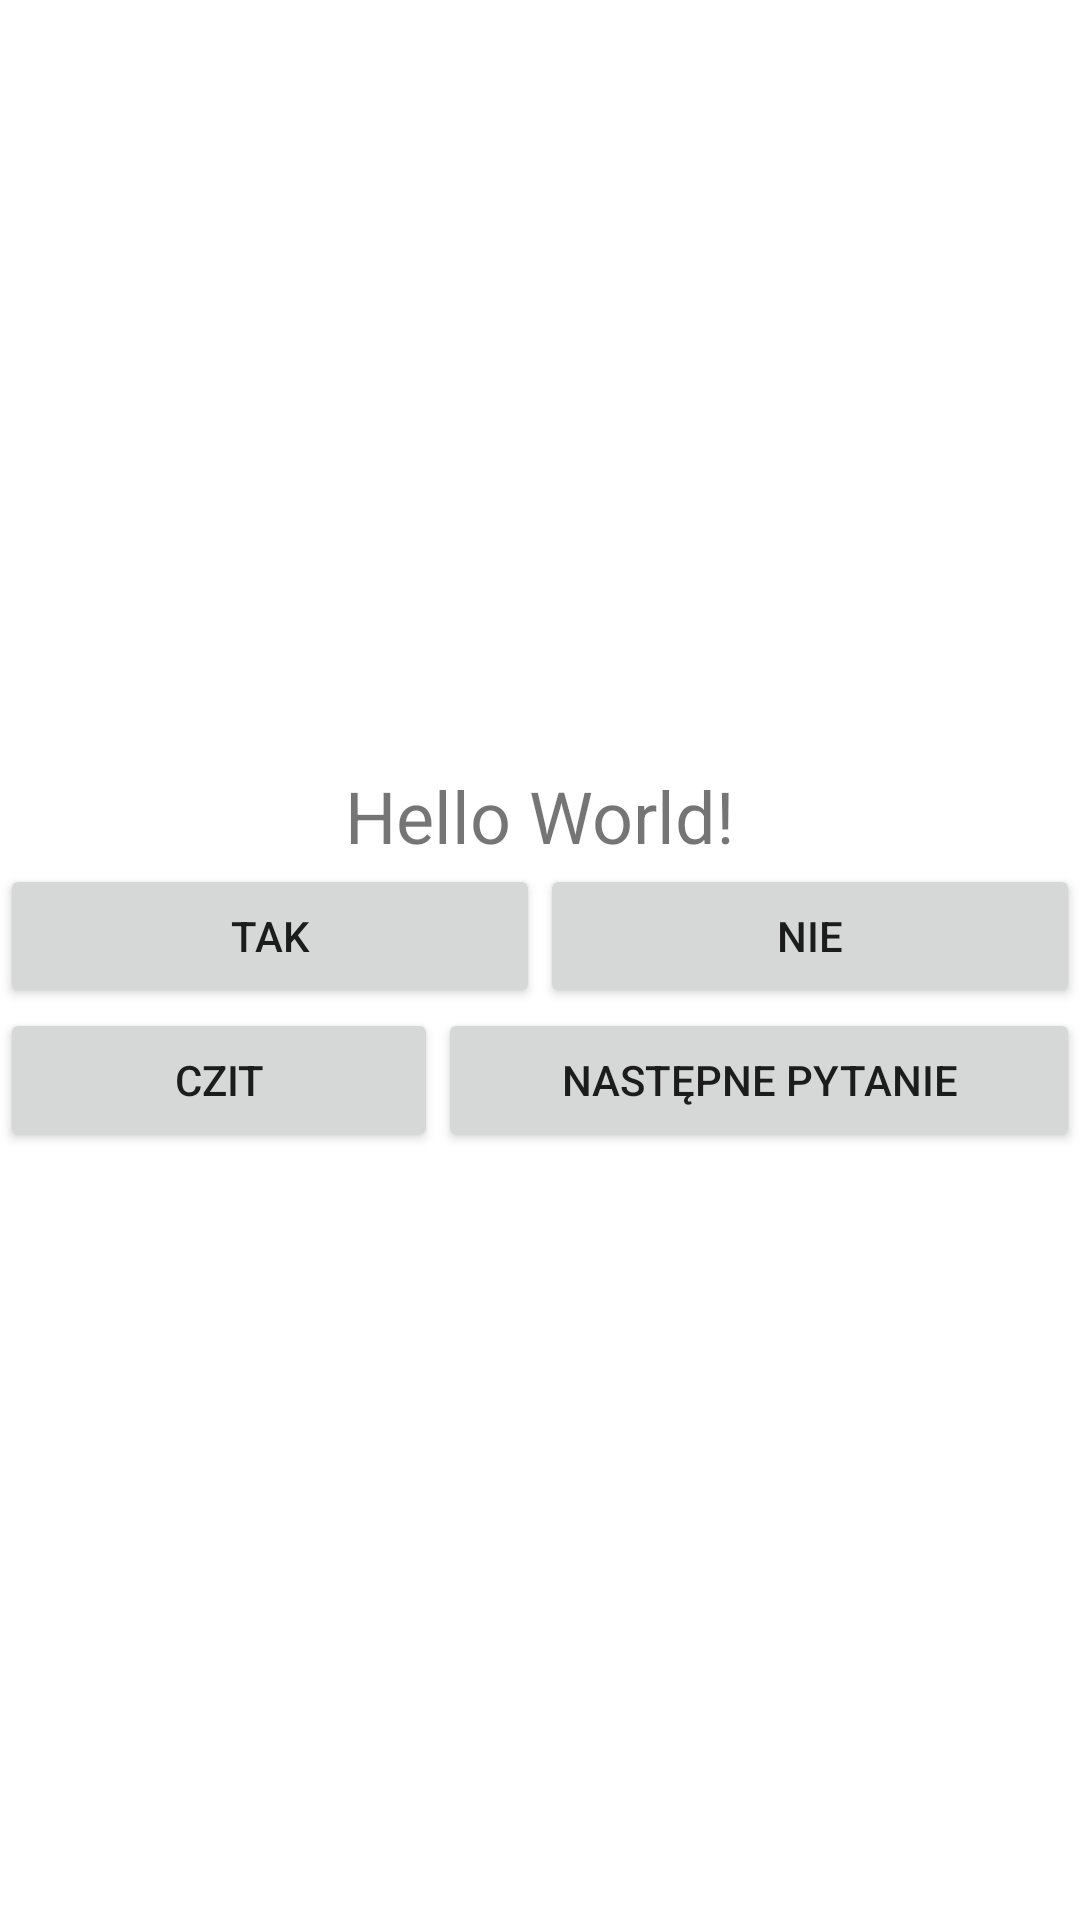

Here is an Android app screen rendered from its layout file. Give the layout XML and the strings, colors and styles it references.
<!-- AndroidManifest.xml: application theme Theme.TestTakNiesroda3P -->
<!-- res/layout/activity_main.xml -->
<?xml version="1.0" encoding="utf-8"?>
<LinearLayout xmlns:android="http://schemas.android.com/apk/res/android"
    xmlns:app="http://schemas.android.com/apk/res-auto"
    xmlns:tools="http://schemas.android.com/tools"
    android:layout_width="match_parent"
    android:layout_height="match_parent"
    android:orientation="vertical"
    android:gravity="center"
    tools:context=".MainActivity">

    <ImageView
        android:id="@+id/imageView"
        android:layout_width="match_parent"
        android:layout_height="wrap_content"
        app:srcCompat="@drawable/kasprowy"
        android:adjustViewBounds="true"/>

    <TextView
        android:id="@+id/textView"
        android:textSize="24sp"
        android:layout_width="wrap_content"
        android:layout_height="wrap_content"
        android:text="Hello World!" />

    <LinearLayout
        android:layout_width="match_parent"
        android:layout_height="wrap_content"
        android:orientation="horizontal">

        <Button
            android:id="@+id/button"
            android:layout_width="wrap_content"
            android:layout_height="wrap_content"
            android:layout_weight="1"
            android:text="Tak" />

        <Button
            android:id="@+id/button2"
            android:layout_width="wrap_content"
            android:layout_height="wrap_content"
            android:layout_weight="1"
            android:text="Nie" />
    </LinearLayout>

    <LinearLayout
        android:layout_width="match_parent"
        android:layout_height="wrap_content"
        android:orientation="horizontal">

        <Button
            android:id="@+id/button3"
            android:layout_width="wrap_content"
            android:layout_height="wrap_content"
            android:layout_weight="1"
            android:text="Czit" />

        <Button
            android:id="@+id/button4"
            android:layout_width="wrap_content"
            android:layout_height="wrap_content"
            android:layout_weight="1"
            android:text="Następne pytanie" />
    </LinearLayout>

</LinearLayout>
<!-- resources referenced by this layout -->
<resources>
  <style name="Theme.TestTakNiesroda3P" parent="Theme.MaterialComponents.DayNight.DarkActionBar">
          
          <item name="colorPrimary">@color/purple_500</item>
          <item name="colorPrimaryVariant">@color/purple_700</item>
          <item name="colorOnPrimary">@color/white</item>
          
          <item name="colorSecondary">@color/teal_200</item>
          <item name="colorSecondaryVariant">@color/teal_700</item>
          <item name="colorOnSecondary">@color/black</item>
          
          <item name="android:statusBarColor">?attr/colorPrimaryVariant</item>
          
      </style>
  <!-- not gathered from this repository: default colours our renderer supplied (Android Studio template values) -->
  <color name="purple_500">#FF6200EE</color>
  <color name="purple_700">#FF3700B3</color>
  <color name="teal_200">#FF03DAC5</color>
  <color name="teal_700">#FF018786</color>
  <color name="black">#FF000000</color>
  <color name="white">#FFFFFFFF</color>
</resources>
